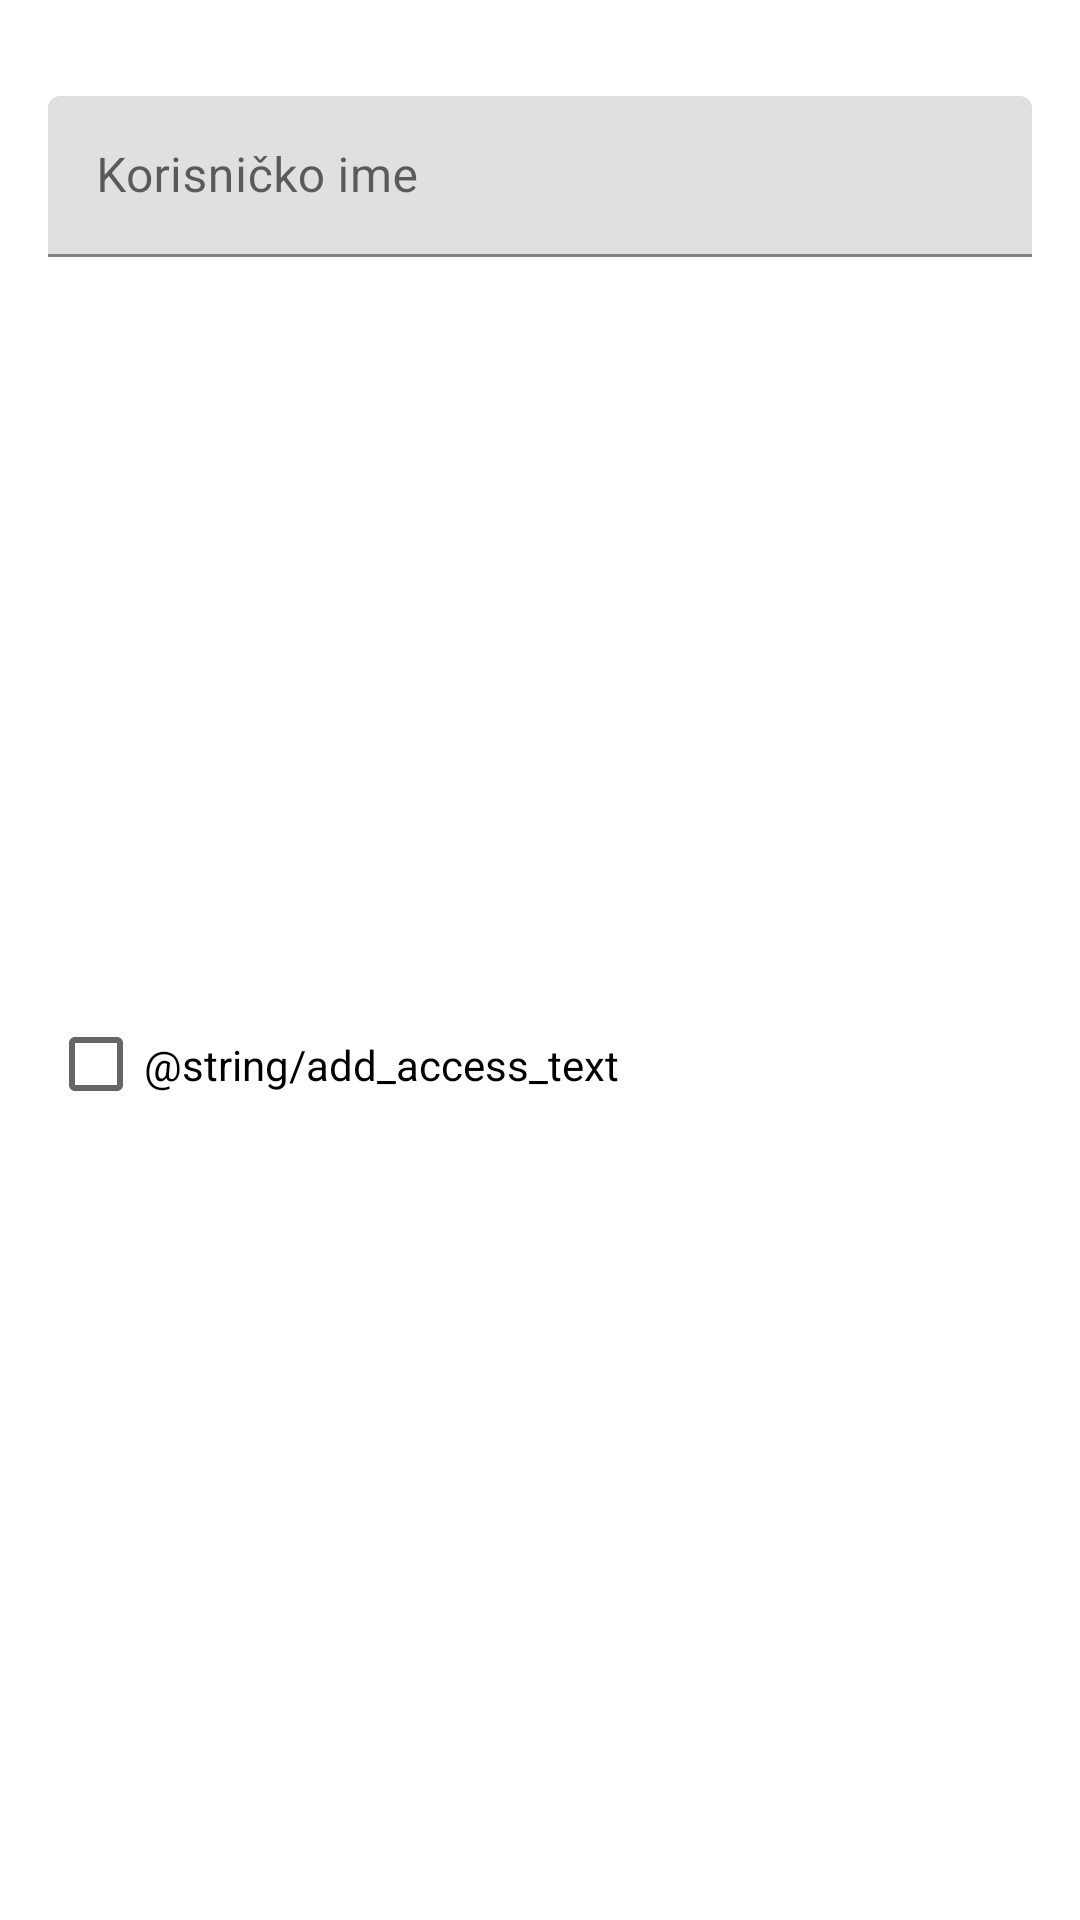

Android layout source for this screen:
<!-- AndroidManifest.xml: application theme Theme.DnevnikSkoleKur_ana -->
<!-- res/layout/edit_text_email.xml -->
<?xml version="1.0" encoding="utf-8"?>
<com.google.android.material.textfield.TextInputLayout
    xmlns:android="http://schemas.android.com/apk/res/android"
    android:id="@+id/tilAddAccessEmail"
    android:padding="16dp"
    android:layout_width="match_parent"
    android:layout_height="match_parent">

        <com.google.android.material.textfield.TextInputEditText
            android:id="@+id/etAddAccessEmail"
            android:layout_width="match_parent"
            android:layout_height="wrap_content"
            android:layout_marginTop="16dp"
            android:hint="@string/account_name_hint"
            android:textColorHint="@android:color/tertiary_text_light"
            android:inputType="textEmailAddress"
            android:padding="16dp"
            android:textColor="@android:color/white"/>

        <CheckBox
            android:id="@+id/cbEditAccess"
            android:layout_width="match_parent"
            android:layout_height="wrap_content"
            android:layout_weight="1"
            android:text="@string/add_access_text" />

</com.google.android.material.textfield.TextInputLayout>
<!-- resources referenced by this layout -->
<resources>
  <string name="account_name_hint">Korisničko ime</string>
  <style name="Theme.DnevnikSkoleKur_ana" parent="Theme.MaterialComponents.DayNight.DarkActionBar">
          
          <item name="colorPrimary">@color/primaryColor</item>
          <item name="colorPrimaryVariant">@color/primaryDarkColor</item>
          <item name="colorOnPrimary">@color/primaryLightColor</item>
          
          <item name="colorSecondary">@color/teal_200</item>
          <item name="colorSecondaryVariant">@color/teal_700</item>
          <item name="colorOnSecondary">@color/black</item>
          
          <item name="android:statusBarColor" tools:targetApi="l">?attr/colorPrimaryVariant</item>
          
      </style>
  <color name="teal_200">#FF03DAC5</color>
  <color name="teal_700">#FF018786</color>
  <color name="black">#FF000000</color>
</resources>
